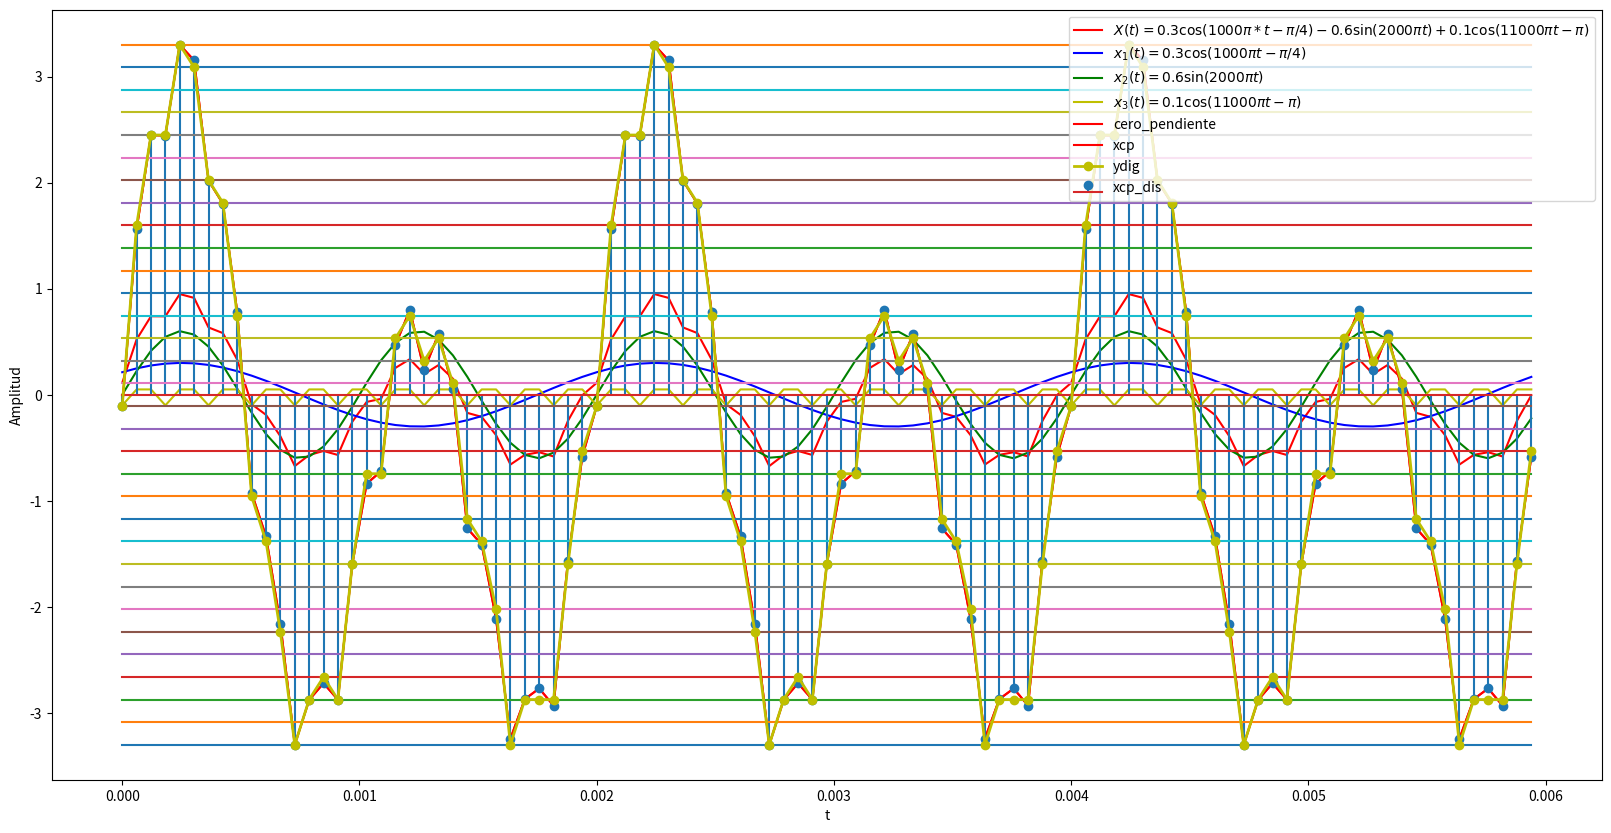

This chart was generated by the following Python code: (Note: this script raises an exception after producing the figure.)
import numpy as np #Arreglos
import matplotlib.pyplot as plt #Libreria
from scipy.spatial.distance import cdist #Función distancia

A1 = 0.3 #Amplitud 1
A2 = 0.6 #Amplitud 2
A3 = 0.1 #Amplitud 3
PH1 = np.pi/4 #Fase 1
PH3 = np.pi #Fase 3

w1 = 1000*np.pi #velocidad angular 1
w2 = 2000*np.pi #velocidad angular 2
w3 = 11000*np.pi #velocidad angular 3

T1 = 2*np.pi/w1 #Periodo 1
T2 = 2*np.pi/w2 #Periodo 2
T3 = 2*np.pi/w3 #Periodo 3

F1 = w1/(2*np.pi) #Frecuencia 1
F2 = w2/(2*np.pi) #Frecuencia 2
F3 = w3/(2*np.pi) #Frecuencia 3

FS = 3*max(F1,F2,F3) #Se define la frecuencia de muestreo nyquist
T = 1/500 #Periodo fundamental
Ts = 1/FS #Periodo de muestreo

print("Las frecuencias son:", F1,F2,F3)
print("Los periodos son:", T1,T2,T3)
print("La frecuencia de muestreo es:", FS)
print("El periodo fundamental es:", T)

#Definir el vector tiempo
ti = 0 #tiempo inicial
tf = 3*T #tiempo final
tv = np.arange(ti,tf,Ts)

#Se construye la señal
X1 = A1*np.cos(w1*tv-PH1)
X2 = A2*np.sin(w2*tv)
X3 = A3*np.cos(w3*tv-PH3)
X = X1 + X2 + X3
plt.figure(figsize=(20, 10))
plt.plot(tv,X,'r',label='$X(t) = 0.3\cos(1000π*t-π/4)- 0.6 \sin(2000πt)+ 0.1\cos(11000πt-π)$')
plt.plot(tv,X1,'b',label='$x_1(t) = 0.3\cos(1000πt-π/4)$')
plt.plot(tv,X2,'g',label='$x_2(t) = 0.6\sin(2000πt)$')
plt.plot(tv,X3,'y',label='$x_3(t) = 0.1\cos(11000πt-π)$')
plt.xlabel('Tiempo (s)')
plt.ylabel('Amplitud')
plt.grid(True)
plt.legend()
plt.show()

#Digitalizar la señal usando el cero pendiente

y_min = 0 # valor min después de cero y pendiente
y_max = 10 # valor max después de cero y pendiente
#crear funcion en python
def my_ceropen(X,ymin,ymax): #en general se pueden definir valores por defecto
  '''
  Codigo base para simular proceso de cero y pendiente
  Se ingresa arreglo de numpy y los valores min  y max despues de cero y pendiente
  '''
  xmax = max(X) # x.max()
  xmin = min(X) # x.min()
  m = (ymax - ymin)/(xmax - xmin)
  c = ymin - m*xmin
  yv = m*X + c
  return yv

ymin = -3.3
ymax = 3.3
xcp = my_ceropen(X,ymin,ymax)
plt.plot(tv,xcp,c='r',label='cero_pendiente')
plt.legend()
plt.grid(True)
plt.show()

nbits = 5
num_est = 2**nbits # número de estados de cuantificación
vq = np.linspace(ymin,ymax,num_est) # vector de cauntizacion

#función cuantización punto a punto

def my_cuantizador(yn, vq) : #yn punto a #cuantizar, vq vector de estados

  Ne = vq.shape[0] #tamaño vector de estados
  dn = cdist(yn.reshape(-1,1),vq.reshape(-1,1))#distancia yn a vector estados, reshape(-1,1) asegura vectores columna para poder utilizar cdist
  ind = np.argmin(dn) #posición distancia min
  return vq[ind]

#Recorrer el vector descretizado para cuantizar
for i in range(xcp.shape[0]):
   if i==0: #primera muestra
     yq = my_cuantizador(xcp[i],vq)
   else:
     yq = np.append(yq,my_cuantizador(xcp[i],vq)) #apilar datos cuantizando si i>0

plt.plot(tv,xcp,c='r', label='xcp')#cs continua

plt.stem(tv,xcp, label='xcp_dis')#cs discreta

#estados de cuantización

for v in vq:
  plt.plot(tv,v*np.ones(len(tv)))

# graficar señal Digital (discreta y cuantizada)

plt.plot(tv,yq,c='y',marker='o',label='ydig', linewidth=2)

plt.legend()
plt.grid()
plt.xlabel('t')
plt.ylabel('Amplitud')
plt.show()

# cargar sistema
FILEID = "1J9rhh0wWHZSBd8XmWGt1ZpCsMDuoUFmm"
!wget --load-cookies /tmp/cookies.txt "https://docs.google.com/uc?export=download&confirm=$(wget --quiet --save-cookies /tmp/cookies.txt --keep-session-cookies --no-check-certificate 'https://docs.google.com/uc?export=download&id='$FILEID -O- | sed -rn 's/.*confirm=([0-9A-Za-z_]+).*/\1\n/p')&id="$FILEID -O P1_model.zip && rm -rf /tmp/cookies.txt
!unzip -o P1_model.zip
!dir

import numpy as np
import matplotlib.pyplot as plt
import joblib
from P1_model import system_
from scipy.signal import firwin, freqz, lfilter, filtfilt

#sistema pregunta 2
my_system = system_.My_System()
my_system.create_()
fs = my_system.fs #frecuencia de muestreo
t = np.arange(-0.01, 0.02, 1/fs)  # Tiempo
signal_u = np.heaviside(t,1) # función heaviside
y_u = my_system.predict(signal_u)


# Visualización de las señales
fig, axs = plt.subplots(2,1)
axs[0].stem(t, signal_u, label='Señal de entrada')
axs[0].set_xlabel('Tiempo (s)')
axs[0].set_ylabel('Amplitud')
axs[0].legend()
axs[0].grid()
axs[1].stem(t,y_u, label='Señal salida')
axs[1].set_xlabel('Tiempo (s)')
axs[1].set_ylabel('Amplitud')
axs[1].legend()
axs[1].grid()
plt.tight_layout()
plt.show()

#Se verifica la linealidad
a = 2
su_esca = a*signal_u

y_esca = my_system.predict(su_esca)

y_esca_2 = a*y_u

plt.figure(figsize=(20, 10))
plt.plot(t,y_u,label='y_u')
plt.plot(t,y_esca,label='y_esca')
plt.plot(t,y_esca_2,label='y_esca_2',linestyle="--")
plt.legend()
plt.grid()

#Se verifica si la señal es invariante en el tiempo

# Desplazar la señal de entrada
k= 0.05  # Número de muestras a desplazar
x=np.heaviside(t-k,1) #Función heaviside

# Obtener la salida del sistema para la señal desplazada
y_u_shifted = my_system.predict(x)


# Visualizar las señales
plt.figure(figsize=(20, 10))
plt.figure()
plt.plot(t, signal_u, label='Señal original')
plt.legend()
plt.title('Señal de entrada')
plt.grid()

plt.figure(figsize=(20, 10))
plt.figure()
plt.plot(t, y_u, label='Salida original')
plt.legend()
plt.title('Salida del sistema')
plt.grid()

plt.show()

n = t*fs
hu = y_u
h = np.diff(hu).reshape(-1,1)
x = np.sin(100*np.pi*n) + np.sin(600*np.pi*n)
plt.figure()
plt.stem(t, x, label='Señal de entrada')
plt.xlabel('Tiempo (s)')
plt.ylabel('Amplitud')
plt.legend()
plt.grid()

# Realizar la convolución
# h fue redimensionado a un arreglo 2D, convolve espera arreglos 1D
# aplanar h a un arreglo 1D
y_salida = np.convolve(x, h.flatten(), mode='same')

# Visualización de la salida
plt.figure()
plt.stem(t, y_salida[:len(t)], label='Salida del sistema')
plt.xlabel('Tiempo (s)')
plt.ylabel('Amplitud')
plt.legend()
plt.grid()
plt.title('Salida del sistema y[n]')
plt.show()

